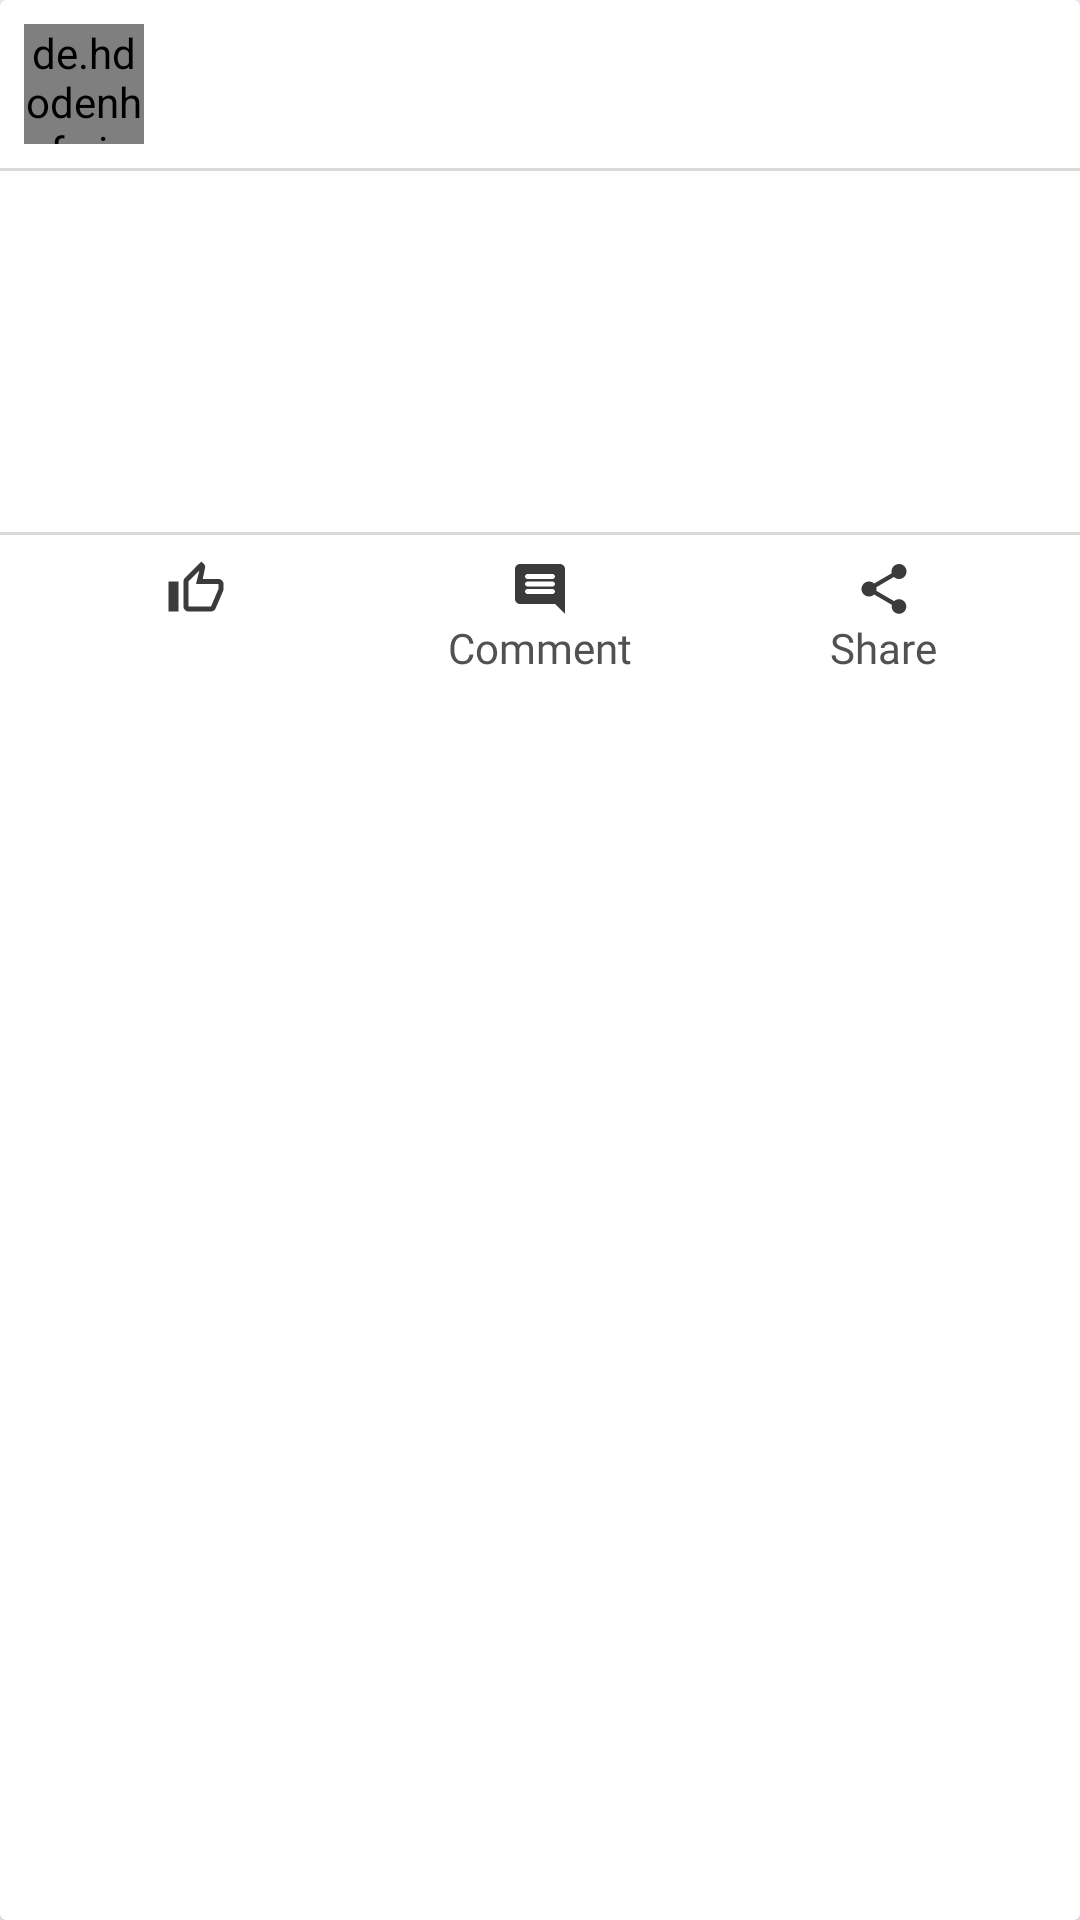

Reconstruct the res/layout file that produces this screen, plus the resources it refers to.
<!-- AndroidManifest.xml: application theme Theme.BTRAgriculture -->
<!-- res/layout/layout_post_for_list.xml -->
<?xml version="1.0" encoding="utf-8"?>
<androidx.cardview.widget.CardView xmlns:android="http://schemas.android.com/apk/res/android"
    android:layout_width="match_parent"
    android:layout_height="wrap_content"
    xmlns:tools="http://schemas.android.com/tools"
    xmlns:app="http://schemas.android.com/apk/res-auto"
    android:elevation="0dp"
    android:layout_marginTop="10dp"
    android:layout_marginBottom="10dp">

    <LinearLayout android:layout_width="match_parent"
        android:layout_height="wrap_content"
        android:orientation="vertical">

        <RelativeLayout
            android:layout_width="match_parent"
            android:layout_height="wrap_content"
            android:padding="8dp">

            <de.hdodenhof.circleimageview.CircleImageView
                android:id="@+id/post_textView_user_image"
                android:layout_width="40dp"
                android:layout_height="40dp"
                android:src="@drawable/placeholder"
                app:civ_border_color="@color/white"
                app:civ_border_width="1dp"/>

            <LinearLayout
                android:id="@+id/linearLayoutName"
                android:layout_width="wrap_content"
                android:layout_height="wrap_content"
                android:orientation="horizontal"
                android:layout_toEndOf="@id/post_textView_user_image"
                android:layout_toStartOf="@id/linearLayoutTimeAndDelete"
                android:layout_centerVertical="true">

                <TextView
                    android:id="@+id/post_textView_user_name"
                    android:layout_width="wrap_content"
                    android:layout_height="wrap_content"
                    tools:text="Mridul Das"
                    style="@style/textView_bold_color_20"
                    android:textStyle="bold"
                    android:layout_marginStart="16dp"/>

                <ImageView
                    android:id="@+id/imageViewBlueTick"
                    android:layout_width="28dp"
                    android:layout_height="28dp"
                    android:src="@drawable/bluetik"
                    android:adjustViewBounds="true"
                    android:layout_marginEnd="16dp"
                    android:layout_gravity="center_vertical"
                    android:visibility="gone"/>


            </LinearLayout>


            <LinearLayout
                android:id="@+id/linearLayoutTimeAndDelete"
                android:layout_width="wrap_content"
                android:layout_height="wrap_content"
                android:orientation="horizontal"
                android:layout_alignParentEnd="true"
                android:layout_centerVertical="true"
                android:gravity="center_vertical">

                <TextView
                    android:id="@+id/post_textView_time"
                    android:layout_width="wrap_content"
                    android:layout_height="wrap_content"
                    tools:text="1 hour ago"
                    style="@style/textView_regular_color_12"
                    android:layout_marginEnd="16dp"/>


                <ImageView
                    android:id="@+id/imageViewDeletePost"
                    android:layout_width="18dp"
                    android:layout_height="18dp"
                    android:src="@drawable/ic_baseline_delete_24"
                    android:layout_marginEnd="16dp"
                    android:visibility="gone"
                    android:background="?attr/selectableItemBackground"
                    android:clickable="true"
                    app:tint="@color/sub_text_color"/>

            </LinearLayout>



        </RelativeLayout>

        <View
            android:layout_width="match_parent"
            android:layout_height="1dp"
            android:background="@color/color_divider"/>

        <LinearLayout
            android:id="@+id/postLayout"
            android:layout_width="match_parent"
            android:layout_height="wrap_content"
            android:orientation="vertical">

            <TextView
                android:id="@+id/textView_posted_text"
                android:layout_width="match_parent"
                android:layout_height="wrap_content"
                tools:text="Super excited to share that I am one of the Google Developers Experts for Android! This wouldn't have been possible without community support. Thank you all 🙏. As always looking forward to grow #Android community."
                android:padding="8dp"
                style="@style/textView_regular_color_18"
                android:lineSpacingExtra="1dp"/>


            <TextView
                android:id="@+id/textView_hashtags"
                android:layout_width="match_parent"
                android:layout_height="wrap_content"
                tools:text="#tags"
                android:padding="8dp"
                android:textColor="@color/colorHashtag"
                android:layout_marginTop="10dp"
                style="@style/textView_regular_color_16"/>

            <ImageView
                android:id="@+id/imageView_posted_image"
                android:layout_width="match_parent"
                android:layout_height="wrap_content"
                android:adjustViewBounds="true"
                android:scaleType="fitXY"
                tools:src="@drawable/image_placeholder"
                android:visibility="gone"
                />


        </LinearLayout>


        <RelativeLayout
            android:layout_width="match_parent"
            android:layout_height="wrap_content"
            android:padding="8dp">

            <LinearLayout
                android:layout_width="wrap_content"
                android:layout_height="wrap_content"
                android:orientation="horizontal"
                android:layout_alignParentStart="true">

                <TextView
                    android:id="@+id/textView_post_count_like"
                    android:layout_width="wrap_content"
                    android:layout_height="wrap_content"
                    tools:text="1502"
                    style="@style/textView_regular_color_12"
                    />

                <TextView
                    android:id="@+id/textView_like_text"
                    android:layout_width="wrap_content"
                    android:layout_height="wrap_content"
                    tools:text="  Likes"
                    style="@style/textView_regular_color_12"
                    />

            </LinearLayout>


            <LinearLayout
                android:layout_width="wrap_content"
                android:layout_height="wrap_content"
                android:orientation="horizontal"
                android:layout_alignParentEnd="true">

                <TextView
                    android:id="@+id/textView_post_count_comment"
                    android:layout_width="wrap_content"
                    android:layout_height="wrap_content"
                    tools:text="32"
                    style="@style/textView_regular_color_12"
                    />

                <TextView
                    android:id="@+id/textView_comment_text"
                    android:layout_width="wrap_content"
                    android:layout_height="wrap_content"
                    tools:text="  Comments"
                    style="@style/textView_regular_color_12"
                    />

            </LinearLayout>



        </RelativeLayout>

        <View
            android:layout_width="match_parent"
            android:layout_height="1dp"
            android:background="@color/color_divider"/>


        <LinearLayout
            android:layout_width="match_parent"
            android:layout_height="wrap_content"
            android:weightSum="3"
            android:orientation="horizontal"
            android:padding="8dp">


            <LinearLayout
                android:id="@+id/linearLayout_like"
                android:layout_width="match_parent"
                android:layout_height="wrap_content"
                android:layout_weight="1"
                android:orientation="vertical"
                android:gravity="center">

                <ImageView
                    android:id="@+id/imageViewLike"
                    android:layout_width="wrap_content"
                    android:layout_height="wrap_content"
                    android:src="@drawable/ic_outline_thumb_up_24"/>

                <com.airbnb.lottie.LottieAnimationView
                    android:id="@+id/animationView"
                    android:layout_width="20dp"
                    android:layout_height="20dp"
                    app:lottie_rawRes="@raw/like_thumb_up"
                    app:lottie_autoPlay="true"
                    app:lottie_loop="true"
                    android:visibility="gone"/>

                <TextView
                    android:id="@+id/textViewLike"
                    android:layout_width="wrap_content"
                    android:layout_height="wrap_content"
                    tools:text="Like"
                    style="@style/textView_bold_sub_color_14"/>

            </LinearLayout>

            <LinearLayout
                android:id="@+id/linearLayout_comment"
                android:layout_width="match_parent"
                android:layout_height="wrap_content"
                android:layout_weight="1"
                android:orientation="vertical"
                android:gravity="center">

                <ImageView
                    android:layout_width="wrap_content"
                    android:layout_height="wrap_content"
                    android:src="@drawable/ic_round_comment_24"/>

                <TextView
                    android:layout_width="wrap_content"
                    android:layout_height="wrap_content"
                    android:text="Comment"
                    style="@style/textView_bold_sub_color_14"/>

            </LinearLayout>

            <LinearLayout
                android:id="@+id/linearLayout_share"
                android:layout_width="match_parent"
                android:layout_height="wrap_content"
                android:layout_weight="1"
                android:orientation="vertical"
                android:gravity="center">

                <ImageView
                    android:layout_width="wrap_content"
                    android:layout_height="wrap_content"
                    android:src="@drawable/ic_round_share_24"/>

                <TextView
                    android:layout_width="wrap_content"
                    android:layout_height="wrap_content"
                    android:text="Share"
                    style="@style/textView_bold_sub_color_14"/>

            </LinearLayout>



        </LinearLayout>




    </LinearLayout>

</androidx.cardview.widget.CardView>
<!-- resources referenced by this layout -->
<resources>
  <color name="colorHashtag">#2196F3</color>
  <color name="color_divider">#DADADA</color>
  <color name="sub_text_color">#515151</color>
  <color name="white">#FFFFFFFF</color>
  <!-- drawable ic_outline_thumb_up_24 (drawable) -->
  <vector android:height="20dp" android:tint="#3B3B3B"
      android:viewportHeight="24" android:viewportWidth="24"
      android:width="20dp" xmlns:android="http://schemas.android.com/apk/res/android">
      <path android:fillColor="@android:color/white" android:pathData="M9,21h9c0.83,0 1.54,-0.5 1.84,-1.22l3.02,-7.05c0.09,-0.23 0.14,-0.47 0.14,-0.73v-2c0,-1.1 -0.9,-2 -2,-2h-6.31l0.95,-4.57 0.03,-0.32c0,-0.41 -0.17,-0.79 -0.44,-1.06L14.17,1 7.58,7.59C7.22,7.95 7,8.45 7,9v10c0,1.1 0.9,2 2,2zM9,9l4.34,-4.34L12,10h9v2l-3,7H9V9zM1,9h4v12H1z"/>
  </vector>
  <!-- drawable ic_round_comment_24 (drawable) -->
  <vector android:autoMirrored="true" android:height="20dp"
      android:tint="#3B3B3B" android:viewportHeight="24"
      android:viewportWidth="24" android:width="20dp" xmlns:android="http://schemas.android.com/apk/res/android">
      <path android:fillColor="@android:color/white" android:pathData="M21.99,4c0,-1.1 -0.89,-2 -1.99,-2L4,2c-1.1,0 -2,0.9 -2,2v12c0,1.1 0.9,2 2,2h14l4,4 -0.01,-18zM17,14L7,14c-0.55,0 -1,-0.45 -1,-1s0.45,-1 1,-1h10c0.55,0 1,0.45 1,1s-0.45,1 -1,1zM17,11L7,11c-0.55,0 -1,-0.45 -1,-1s0.45,-1 1,-1h10c0.55,0 1,0.45 1,1s-0.45,1 -1,1zM17,8L7,8c-0.55,0 -1,-0.45 -1,-1s0.45,-1 1,-1h10c0.55,0 1,0.45 1,1s-0.45,1 -1,1z"/>
  </vector>
  <!-- drawable ic_round_share_24 (drawable) -->
  <vector xmlns:android="http://schemas.android.com/apk/res/android"
      android:width="20dp"
      android:height="20dp"
      android:viewportWidth="24"
      android:viewportHeight="24"
      android:tint="#3B3B3B">
    <path
        android:fillColor="@android:color/white"
        android:pathData="M18,16.08c-0.76,0 -1.44,0.3 -1.96,0.77L8.91,12.7c0.05,-0.23 0.09,-0.46 0.09,-0.7s-0.04,-0.47 -0.09,-0.7l7.05,-4.11c0.54,0.5 1.25,0.81 2.04,0.81 1.66,0 3,-1.34 3,-3s-1.34,-3 -3,-3 -3,1.34 -3,3c0,0.24 0.04,0.47 0.09,0.7L8.04,9.81C7.5,9.31 6.79,9 6,9c-1.66,0 -3,1.34 -3,3s1.34,3 3,3c0.79,0 1.5,-0.31 2.04,-0.81l7.12,4.16c-0.05,0.21 -0.08,0.43 -0.08,0.65 0,1.61 1.31,2.92 2.92,2.92s2.92,-1.31 2.92,-2.92 -1.31,-2.92 -2.92,-2.92z"/>
  </vector>
  <!-- drawable placeholder: png bitmap (drawable-hdpi, 90219 bytes) -->
  <style name="textView_bold_color_20">
          <item name="android:fontFamily">@font/robotocondensed_bold</item>
          <item name="android:textColor">@color/text_color</item>
          <item name="android:textSize">20sp</item>
      </style>
  <style name="textView_bold_sub_color_14">
          <item name="android:fontFamily">@font/robotocondensed_bold</item>
          <item name="android:textColor">@color/sub_text_color</item>
          <item name="android:textSize">14sp</item>
      </style>
  <style name="textView_regular_color_12">
          <item name="android:fontFamily">@font/robotocondensed_regular</item>
          <item name="android:textColor">@color/text_color</item>
          <item name="android:textSize">12sp</item>
      </style>
  <style name="textView_regular_color_16">
          <item name="android:fontFamily">@font/robotocondensed_regular</item>
          <item name="android:textColor">@color/text_color</item>
          <item name="android:textSize">16sp</item>
      </style>
  <style name="textView_regular_color_18">
          <item name="android:fontFamily">@font/robotocondensed_regular</item>
          <item name="android:textColor">@color/text_color</item>
          <item name="android:textSize">18sp</item>
      </style>
  <style name="Theme.BTRAgriculture" parent="Base.Theme.BTRAgriculture" />
  <color name="text_color">#292828</color>
  <style name="Base.Theme.BTRAgriculture" parent="Theme.Material3.DayNight.NoActionBar">
          
          
      </style>
</resources>
